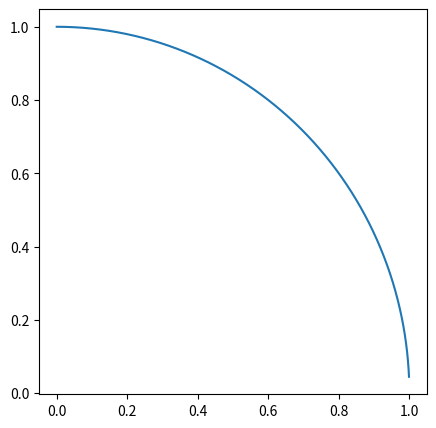

The script that saved this image: (Note: this script raises an exception after producing the figure.)
import matplotlib.pyplot as plt
import numpy as np
import math
import time 

np.random.seed(100)
X = 0 # 的に当たった回数

# 試行回数Nを指定
N = 1000
# 四分円の境界の方程式[y=√1-x^2 (0<=x<=1)]を描画
circle_x = np.arange(0, 1, 0.001)
circle_y = np.sqrt(1- circle_x * circle_x)
plt.figure(figsize=(5,5))
plt.plot(circle_x, circle_y) 

# N回の試行にかかる時間を計測
start_time = time.clock() 

# N回の試行
for i in range(0, N):
    # 0から1の間で一様乱数を発生させ、変数score_xに格納
    score_x = np.random.rand()
    # 0から1の間で一様乱数を発生させ、変数score_yに格納
    score_y = np.random.rand()
    # 点が円の中に入った場合と入らなかった場合について条件分岐
    # 円内に入ったものは赤で表示させ、外れたものは青で表示
    # 円内に入ったならば、上で定義した変数Xに1ポイント加算
    if(np.sqrt(score_x ** 2 + score_y ** 2) <= 1):
        plt.scatter(score_x, score_y, color = "r")
        X += 1
    else:
        plt.scatter(score_x, score_y, color = "b")




# piの近似値をここで計算
pi = 4 * X / N
# モンテカルロ法の実行時間を計算
end_time = time.clock() 
time = end_time - start_time

# 円周率の結果を表示
print("近似した円周率は{0}です".format(pi))
print("実行時間:%f" % (time))

# 結果を表示 
plt.grid(True)
plt.xlabel('X')
plt.ylabel('Y')
plt.show()
